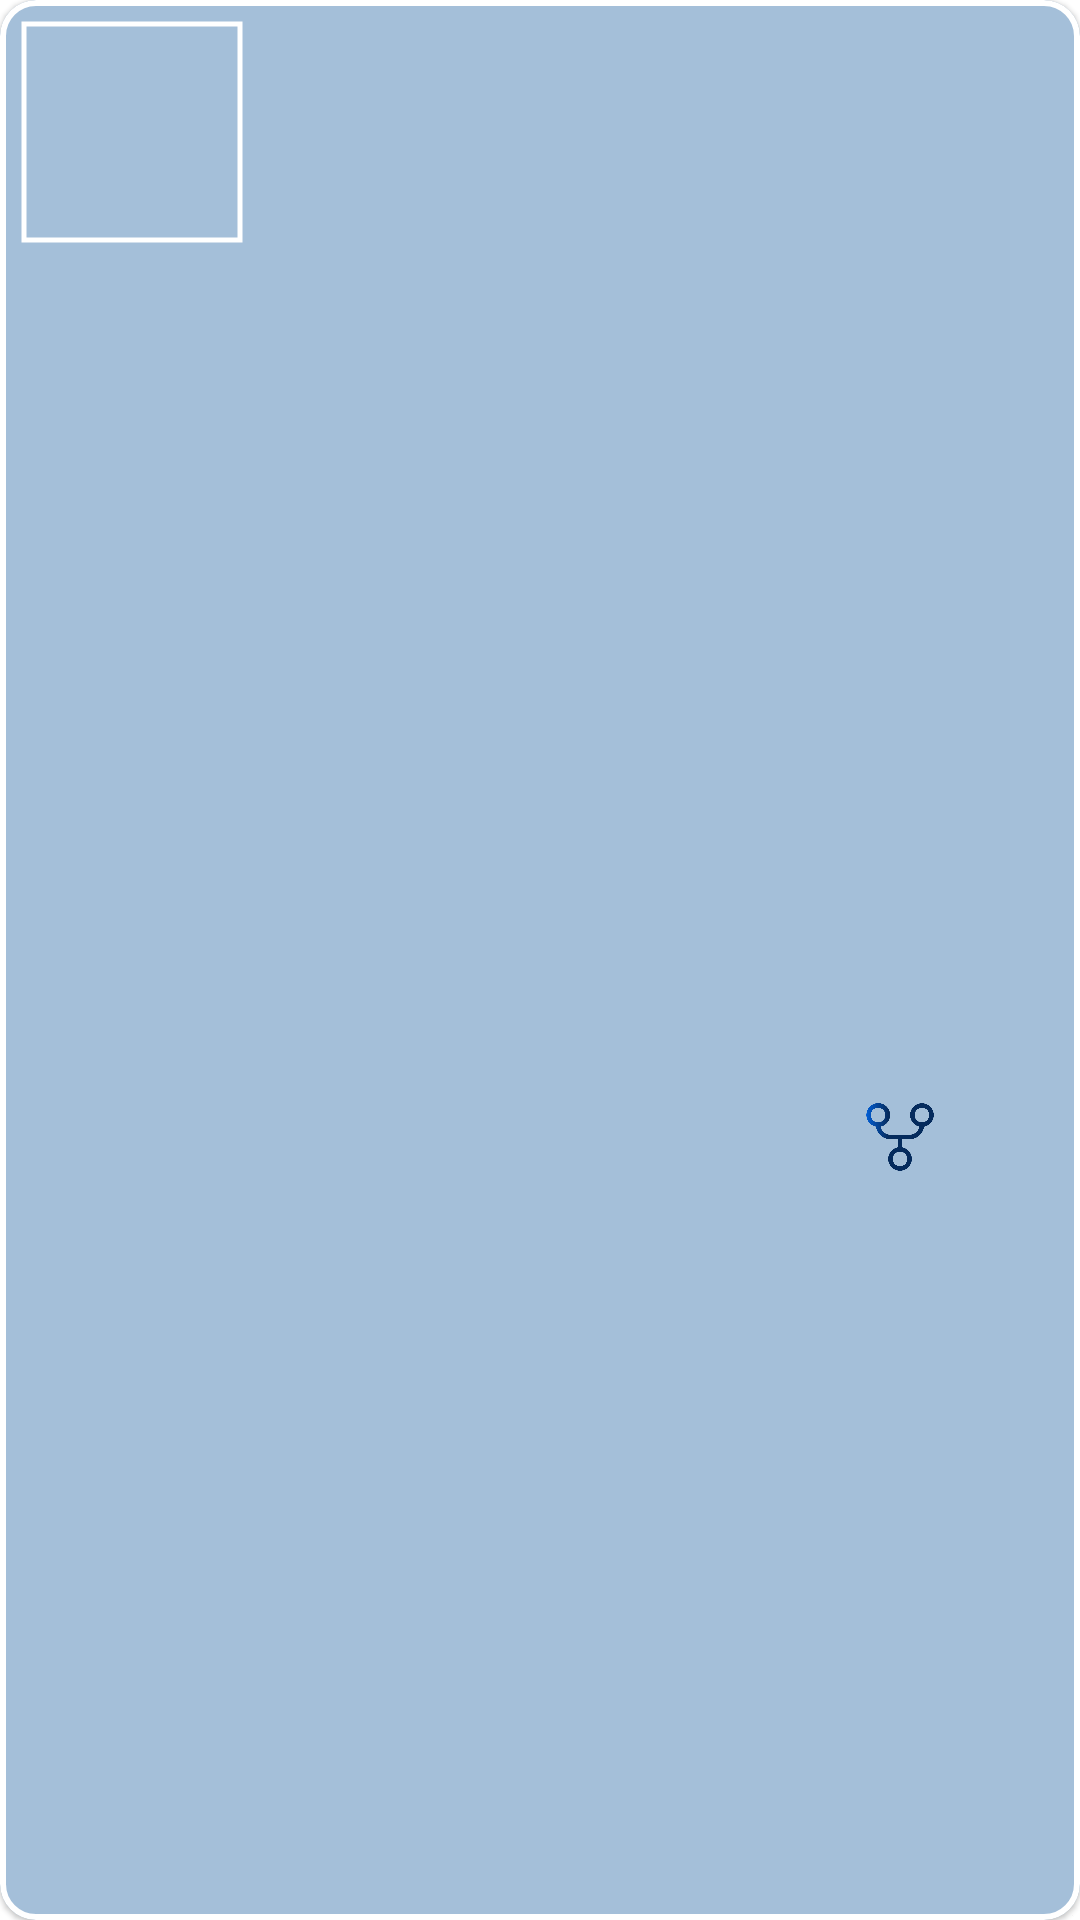

Reconstruct the res/layout file that produces this screen, plus the resources it refers to.
<!-- AndroidManifest.xml: application theme Theme.GithubAPI3 -->
<!-- res/layout/recyclerview_list_row.xml -->
<?xml version="1.0" encoding="utf-8"?>
<com.google.android.material.card.MaterialCardView xmlns:android="http://schemas.android.com/apk/res/android"
    xmlns:app="http://schemas.android.com/apk/res-auto"
    xmlns:tools="http://schemas.android.com/tools"
    android:layout_width="match_parent"
    android:layout_height="wrap_content"
    android:layout_margin="@dimen/spacing_tiny"
    android:elevation="1dp"
    app:cardBackgroundColor="@color/blissful_blue"
    app:cardCornerRadius="@dimen/card_radius_medium"
    app:strokeColor="@color/white"
    app:strokeWidth="2dp">

    <androidx.constraintlayout.widget.ConstraintLayout
        android:layout_width="match_parent"
        android:layout_height="match_parent">

        <com.google.android.material.imageview.ShapeableImageView
            android:id="@+id/iv_user"
            android:layout_width="@dimen/circular_image_size"
            android:layout_height="@dimen/circular_image_size"
            android:layout_margin="@dimen/spacing_tiny"
            android:padding="@dimen/spacing_tiny"
            android:src="@drawable/github"
            app:layout_constraintStart_toStartOf="parent"
            app:layout_constraintTop_toTopOf="parent"
            app:shapeAppearance="@style/Circular"
            app:strokeColor="@color/white"
            app:strokeWidth="1.5dp"/>

        <TextView
            android:id="@+id/tv_repo_title"
            android:layout_width="0dp"
            android:layout_height="wrap_content"
            android:layout_margin="@dimen/spacing_tiny"
            android:paddingStart="@dimen/spacing_small"
            android:maxLines="1"
            android:ellipsize="end"
            android:textColor="@color/prussian_blue"
            android:textSize="@dimen/text_title"
            android:textStyle="bold"
            app:layout_constraintBottom_toTopOf="@id/tv_author"
            app:layout_constraintEnd_toEndOf="parent"
            app:layout_constraintStart_toEndOf="@id/iv_user"
            app:layout_constraintTop_toTopOf="parent"
            tools:text="@string/repo_title"/>

        <TextView
            android:id="@+id/tv_author"
            android:layout_width="0dp"
            android:layout_height="wrap_content"
            android:paddingStart="@dimen/spacing_small"
            android:layout_margin="@dimen/spacing_tiny"
            android:maxLines="1"
            android:ellipsize="end"
            android:textColor="@color/prussian_blue"
            android:textSize="@dimen/text_subtitle"
            android:textStyle="italic"
            app:layout_constraintEnd_toEndOf="parent"
            app:layout_constraintStart_toEndOf="@id/iv_user"
            app:layout_constraintTop_toBottomOf="@id/tv_repo_title"
            tools:text="@string/repo_author"/>

        <TextView
            android:id="@+id/tv_description"
            android:layout_width="0dp"
            android:layout_height="wrap_content"
            android:layout_margin="@dimen/spacing_tiny"
            android:maxLines="3"
            android:padding="@dimen/spacing_tiny"
            android:textAlignment="center"
            android:textColor="@color/deep_blue"
            android:textSize="@dimen/text_body"
            android:textStyle="italic"
            android:ellipsize="end"
            app:layout_constraintEnd_toEndOf="parent"
            app:layout_constraintStart_toStartOf="parent"
            app:layout_constraintTop_toBottomOf="@id/iv_user"
            tools:text="@string/repo_description"/>

        <ImageView
            android:id="@+id/iv_star"
            android:layout_width="@dimen/icon_height"
            android:layout_height="@dimen/icon_width"
            android:layout_marginStart="@dimen/spacing_large"
            android:src="@drawable/star"
            app:layout_constraintBottom_toBottomOf="parent"
            app:layout_constraintEnd_toStartOf="@id/tv_star_count"
            app:layout_constraintStart_toStartOf="parent"
            app:layout_constraintTop_toBottomOf="@id/tv_description"
            tools:ignore="ContentDescription,ImageContrastCheck" />


        <TextView
            android:id="@+id/tv_star_count"
            android:layout_width="wrap_content"
            android:layout_height="wrap_content"
            android:layout_margin="@dimen/spacing_medium"
            android:textColor="@color/deep_blue"
            android:textSize="@dimen/text_body"
            android:textStyle="bold"
            app:layout_constraintBottom_toBottomOf="parent"
            app:layout_constraintStart_toEndOf="@id/iv_star"
            app:layout_constraintTop_toBottomOf="@id/tv_description"
            tools:text="@string/star_count"/>

        <ImageView
            android:id="@+id/iv_fork"
            android:layout_width="@dimen/icon_width"
            android:layout_height="@dimen/icon_height"
            android:layout_margin="@dimen/spacing_medium"
            android:src="@drawable/fork"
            app:layout_constraintTop_toBottomOf="@id/tv_description"
            app:layout_constraintBottom_toBottomOf="parent"
            app:layout_constraintEnd_toStartOf="@id/tv_fork_count"
            tools:ignore="ContentDescription"/>

        <TextView
            android:id="@+id/tv_fork_count"
            android:layout_width="wrap_content"
            android:layout_height="wrap_content"
            android:layout_marginEnd="@dimen/spacing_large"
            android:textColor="@color/deep_blue"
            android:textSize="@dimen/text_body"
            android:textStyle="bold"
            app:layout_constraintBottom_toBottomOf="parent"
            app:layout_constraintEnd_toEndOf="parent"
            app:layout_constraintTop_toBottomOf="@id/tv_description"
            tools:text="@string/fork_count"/>

    </androidx.constraintlayout.widget.ConstraintLayout>
</com.google.android.material.card.MaterialCardView>
<!-- resources referenced by this layout -->
<resources>
  <color name="blissful_blue">#a4bfd9</color>
  <color name="deep_blue">#142738</color>
  <color name="prussian_blue">#2d567c</color>
  <color name="white">#FFFFFFFF</color>
  <dimen name="card_radius_medium">12dp</dimen>
  <dimen name="circular_image_size">80dp</dimen>
  <dimen name="icon_height">24dp</dimen>
  <dimen name="icon_width">24dp</dimen>
  <dimen name="spacing_large">32dp</dimen>
  <dimen name="spacing_medium">16dp</dimen>
  <dimen name="spacing_small">8dp</dimen>
  <dimen name="spacing_tiny">4dp</dimen>
  <dimen name="text_body">16sp</dimen>
  <dimen name="text_subtitle">22sp</dimen>
  <dimen name="text_title">24sp</dimen>
  <!-- drawable fork: png bitmap (drawable, 45166 bytes) -->
  <string name="fork_count">1258</string>
  <string name="repo_author">Created by</string>
  <string name="repo_description">The description of a repo tells the public what is contained
          in the repo itself. If you have multiple repositories for the same project,
          it\'s better to describe what is contained in the repo itself instead of describing the
          project</string>
  <string name="repo_title">Name of Repository</string>
  <string name="star_count">4506</string>
  <style name="Theme.GithubAPI3" parent="Theme.MaterialComponents.DayNight.DarkActionBar">
          
          <item name="colorPrimary">@color/black</item>
          <item name="colorPrimaryVariant">@color/black</item>
          <item name="colorOnPrimary">@color/white</item>
          
          <item name="colorSecondary">@color/teal_200</item>
          <item name="colorSecondaryVariant">@color/teal_700</item>
          <item name="colorOnSecondary">@color/black</item>
          
          <item name="android:statusBarColor" tools:targetApi="l">?attr/colorPrimaryVariant</item>
          
      </style>
  <color name="black">#FF000000</color>
  <color name="teal_200">#FF03DAC5</color>
  <color name="teal_700">#FF018786</color>
</resources>
